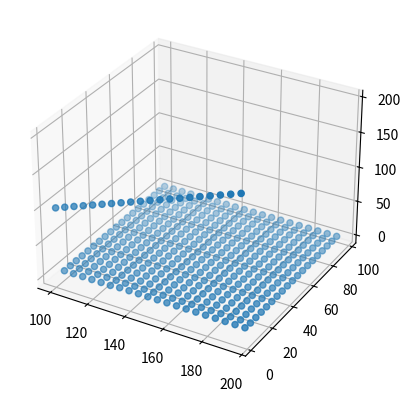

This figure's Python source:
import math

import numpy as np
from matplotlib import pyplot as plt


def s_lower_bound(n, m, epsilon=1e-8):
    assert n > 1 and m > 1 and epsilon > 0 and epsilon < 1
    first_constraint = n / (2 ** m)
    second_constraint = n ** (1 / m)
    third_constraint = (n - (n ** 2) * (epsilon ** (1 / (m - 1)))) / (1 - epsilon ** (1 / (m - 1)))
    return math.ceil(max(first_constraint, second_constraint, third_constraint))


def m_lower_bound(n, s, epsilon=1e-8):
    assert n > 1 and s > 1 and epsilon > 0 and epsilon < 1
    first_constraint = math.log2(n - s)
    second_constraint = math.log(n, s)
    third_constraint = math.log(epsilon, ((n ** 2 - s) / (n - s))) + 1
    return math.ceil(max(first_constraint, second_constraint, third_constraint))


X_s_list, X_m_list, Y_s_list, Y_m_list, Z_s_list, Z_m_list = [], [], [], [], [], []
for i in range(100, 200, 5):
    for j in range(2, 100, 5):
        X_s_list.append(i)
        Y_s_list.append(j)
        Z_s_list.append(s_lower_bound(i, j))
        if i > j:
            X_m_list.append(i)
            Y_m_list.append(j)
            Z_m_list.append(m_lower_bound(i, j))

X_s_list, X_m_list = np.array(X_s_list), np.array(X_m_list)
Y_s_list, Y_m_list = np.array(Y_s_list), np.array(Y_m_list)
Z_s_list, Z_m_list = np.array(Z_s_list), np.array(Z_m_list)

fig = plt.figure()
ax = plt.axes(projection='3d')

ax.scatter3D(X_s_list, Y_s_list, Z_s_list, cmap='Blues')
# ax.scatter3D(X_m_list, Y_m_list, Z_m_list, cmap='Blues')
# ax.set_xlabel('n value')
# ax.set_ylabel('m value')
# ax.set_zlabel('s value')
# plt.savefig('s_value.pdf')
plt.show()
